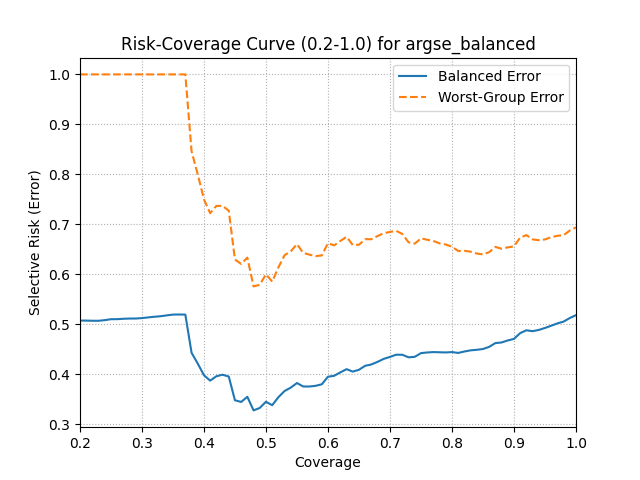

The file beside this chart, header and first rows:
coverage, balanced_error, worst_error
0.2, 0.5074, 1.0
0.2099, 0.5073, 1.0
0.22, 0.507, 1.0
0.2299, 0.507, 1.0
0.24, 0.5082, 1.0
0.2499, 0.5101, 1.0
0.26, 0.5102, 1.0
0.2699, 0.5109, 1.0
0.28, 0.5114, 1.0
0.2899, 0.5115, 1.0
0.3, 0.5123, 1.0
0.3099, 0.5137, 1.0
0.32, 0.515, 1.0
0.3299, 0.516, 1.0
0.34, 0.5177, 1.0
0.3499, 0.5193, 1.0
0.36, 0.5195, 1.0
0.3699, 0.5193, 1.0
0.38, 0.4429, 0.8462
0.3899, 0.4213, 0.8
0.4, 0.398, 0.75
0.4099, 0.3871, 0.7222
0.4199, 0.3959, 0.7368
0.4299, 0.399, 0.7368
0.4399, 0.3953, 0.7273
0.4499, 0.3479, 0.6296
0.4599, 0.3445, 0.6207
0.4699, 0.3548, 0.6333
0.4799, 0.3276, 0.5758
0.4899, 0.3325, 0.5789
0.4999, 0.3449, 0.6
0.51, 0.338, 0.5854
0.5199, 0.3539, 0.6136
0.53, 0.3664, 0.6383
0.5399, 0.3732, 0.6458
0.55, 0.3823, 0.6604
0.5599, 0.3754, 0.6429
0.57, 0.3754, 0.6393
0.5799, 0.3768, 0.6364
0.59, 0.3798, 0.6377
0.5999, 0.3949, 0.6622
0.61, 0.3969, 0.6579
0.6199, 0.4037, 0.6667
0.63, 0.4101, 0.675
0.6399, 0.4052, 0.6585
0.65, 0.4089, 0.6591
0.6599, 0.4168, 0.6702
0.67, 0.4195, 0.6701
0.6799, 0.4247, 0.6765
0.69, 0.4308, 0.6822
0.6999, 0.4346, 0.6847
0.71, 0.439, 0.687
0.7199, 0.4389, 0.6807
0.73, 0.4338, 0.6639
0.7399, 0.4348, 0.6613
0.75, 0.4422, 0.6719
0.7599, 0.4435, 0.6691
0.77, 0.4443, 0.6667
0.7799, 0.4439, 0.6619
0.79, 0.4436, 0.6596
... 21 more rows
